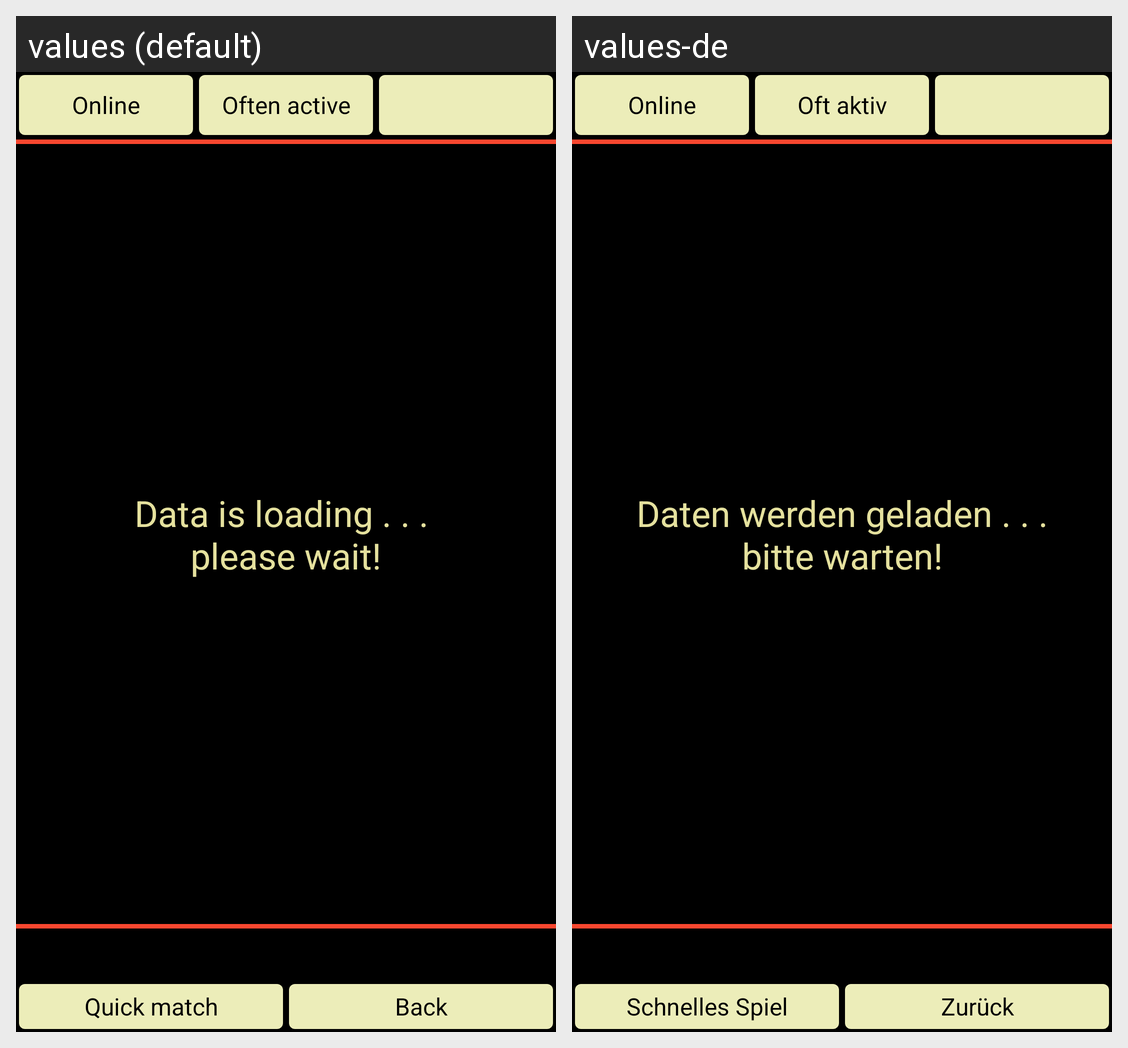

Strings drawn on this Android screen and how each of the app's shown locales translates them:
Android screen res/layout/dialogplayerquery.xml rendered under 2 locales, left to right: values (default), values-de. Device: Nexus 5 (rendered at 1080×1920; each locale shown at half size, 540×960, under a caption strip naming it); theme Theme.MaterialComponents.DayNight.NoActionBar.
Strings drawn on this screen, with the default value and each locale's value (text and hints the layout hard-codes, and strings that could not be matched under every locale, appear in the picture but are not listed):

online
  values: Online
  values-de: Online

oftenActive
  values: Often active
  values-de: Oft aktiv

quickMatch
  values: Quick match
  values-de: Schnelles Spiel

back
  values: Back
  values-de: Zurück

dataLoading
  values: Data is loading . . . 
      please wait!
  values-de: Daten werden geladen . . .
      bitte warten!
